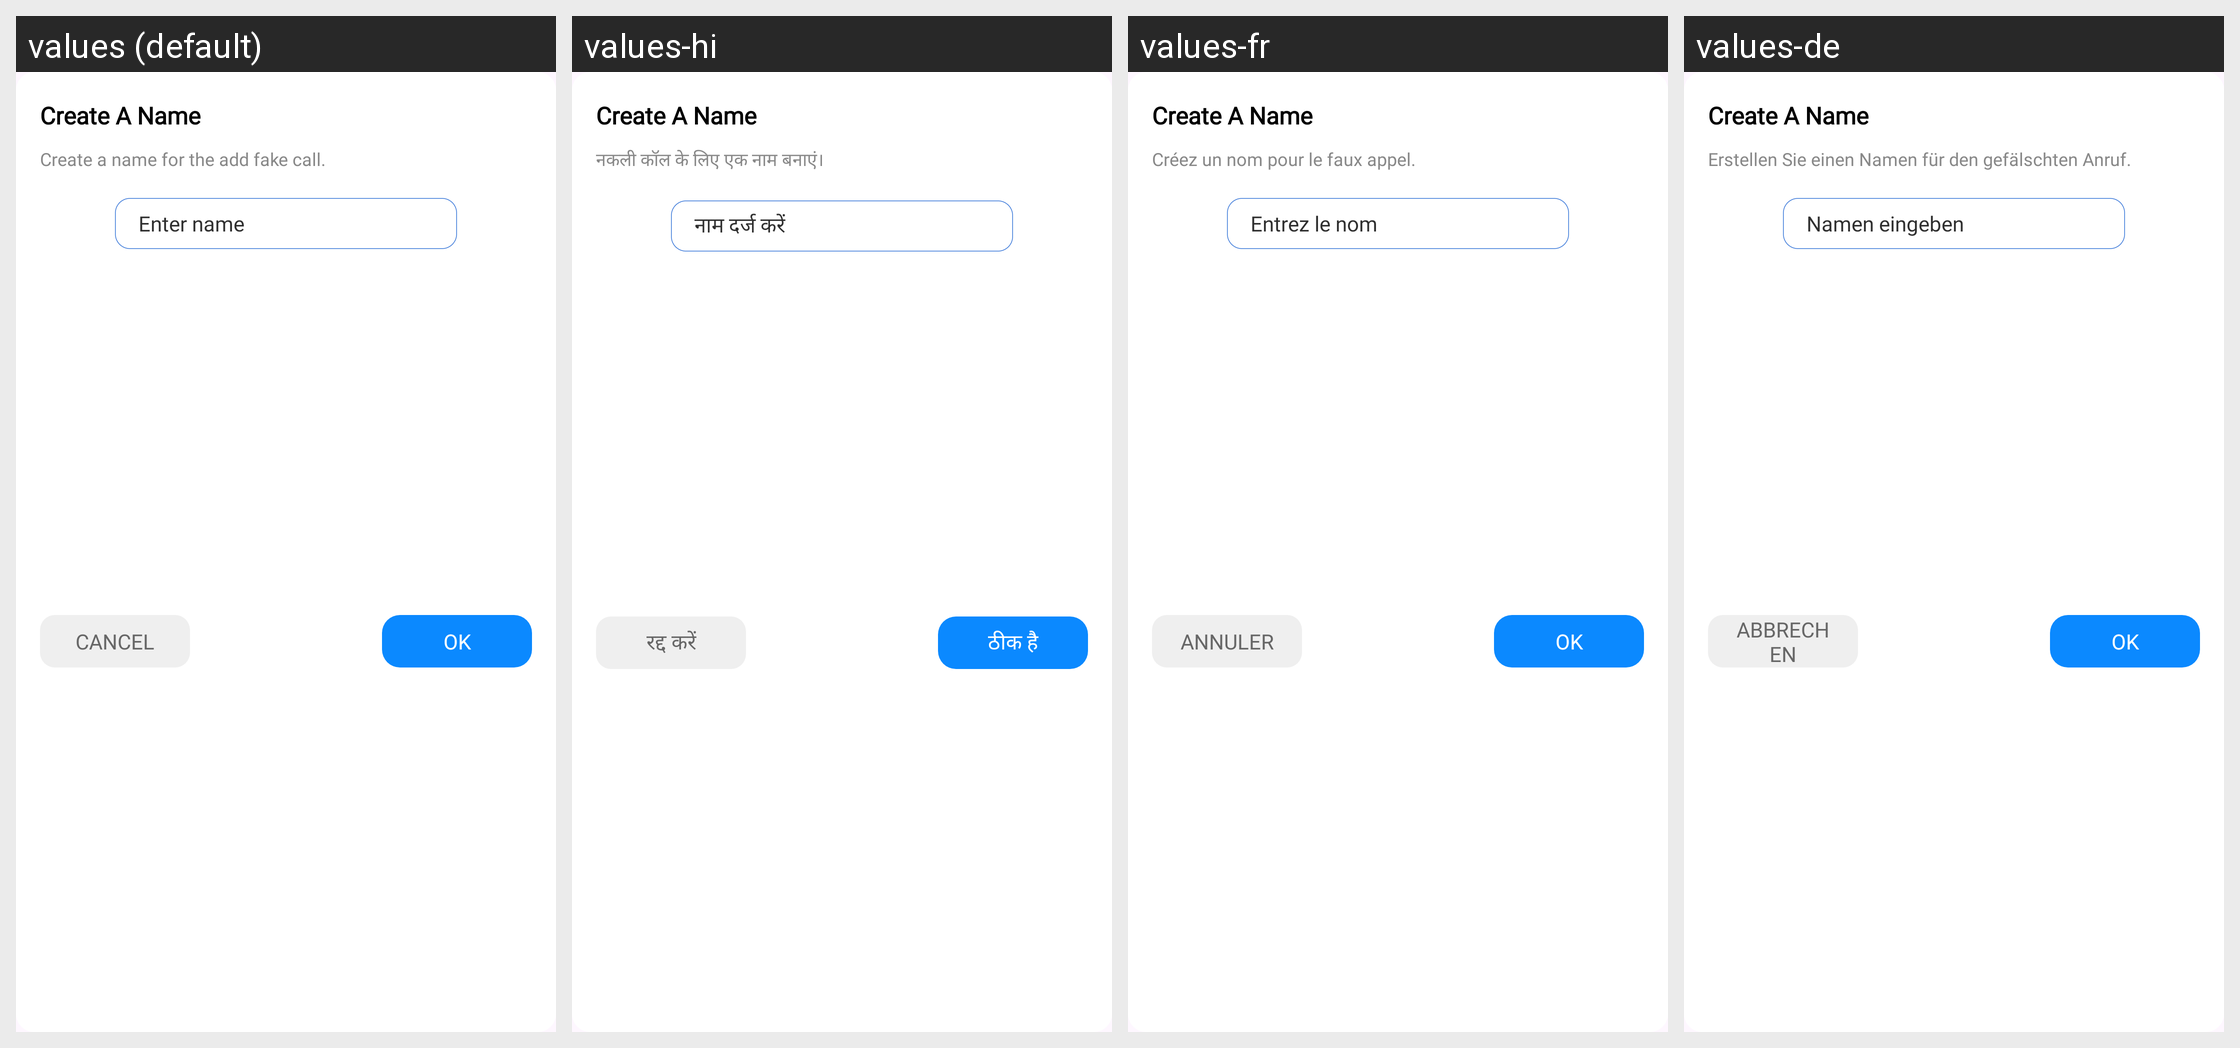

Translations of the strings shown on this Android screen, per locale in the grid:
Android screen res/layout/dialog_create_addfake_name.xml rendered under 4 locales, left to right: values (default), values-hi, values-fr, values-de. Device: Nexus 5 (rendered at 1080×1920; each locale shown at half size, 540×960, under a caption strip naming it); theme Theme.ST069_FakeCallPhonePrank.
Other locales in the repository, not shown: values-es, values-in, values-pt.
Strings drawn on this screen, with the default value and each locale's value (text and hints the layout hard-codes, and strings that could not be matched under every locale, appear in the picture but are not listed):

create_a_name_for_the_addfake
  values: Create a name for the add fake call.
  values-hi: नकली कॉल के लिए एक नाम बनाएं।
  values-fr: Créez un nom pour le faux appel.
  values-de: Erstellen Sie einen Namen für den gefälschten Anruf.

enter_name
  values: Enter name
  values-hi: नाम दर्ज करें
  values-fr: Entrez le nom
  values-de: Namen eingeben

cancel
  values: Cancel
  values-hi: रद्द करें
  values-fr: Annuler
  values-de: Abbrechen

ok
  values: OK
  values-hi: ठीक है
  values-fr: OK
  values-de: OK
